Labelled photos from "images", an image-classification folder in BeObm/PlantGraphNet. The possible labels are: amm, calluna, empetrum, grass, lichens, myrica, non-vegetation, rosa rugosa, salix, trees.

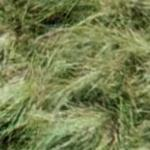
Label: amm

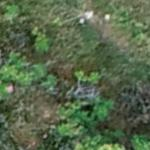
Label: rosa rugosa

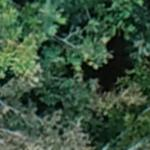
Label: trees

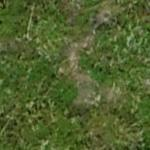
Label: empetrum

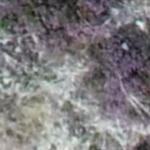
Label: calluna

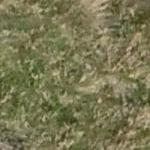
Label: grass
